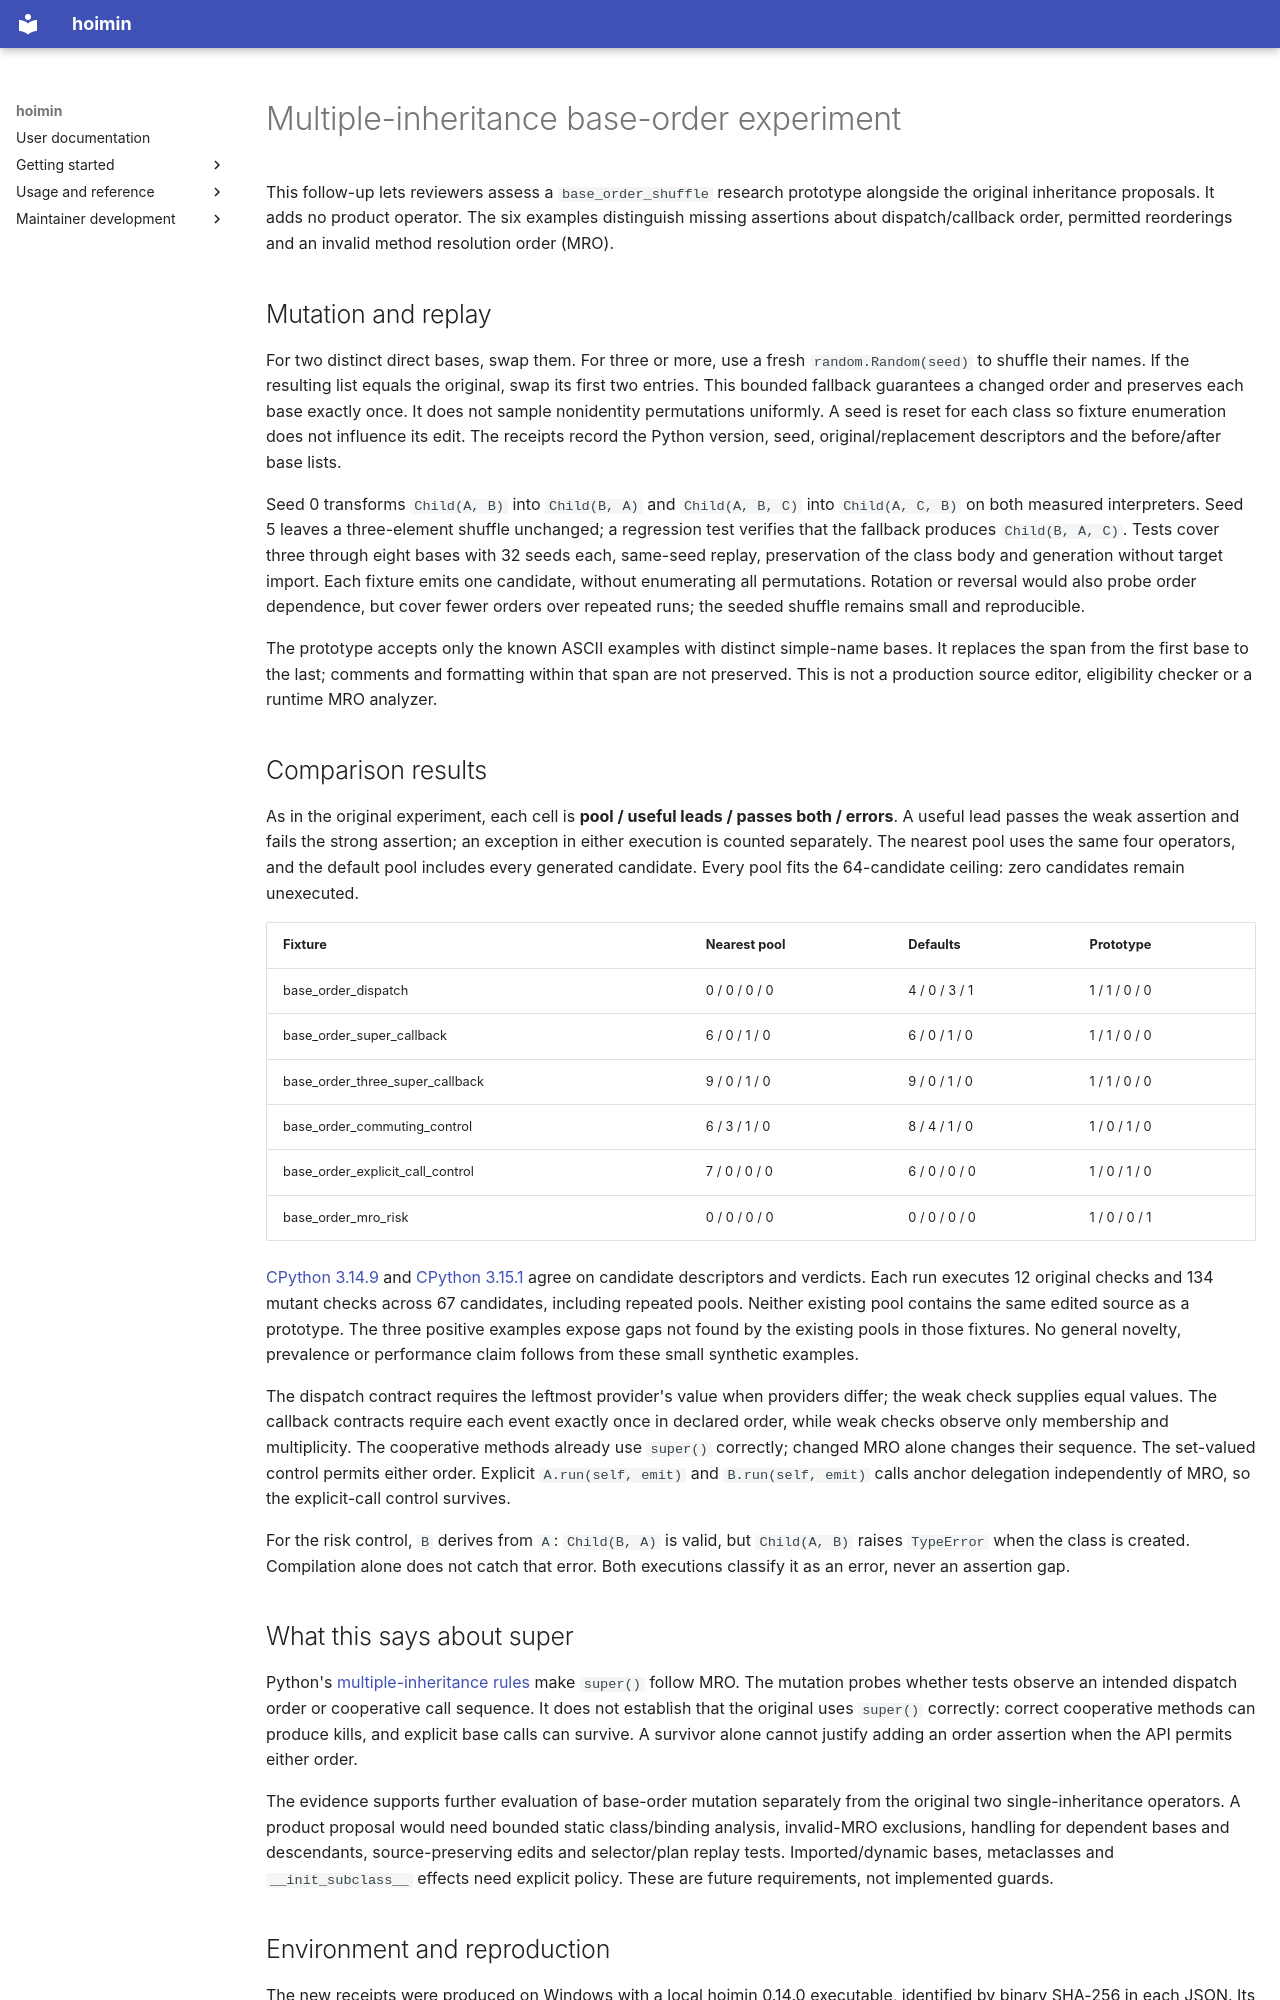

repository: HayaoSuzuki/hoimin · page: development/work/reports/issue-1123/base-order/index.html · generator: mkdocs

# Multiple-inheritance base-order experiment

This follow-up lets reviewers assess a `base_order_shuffle` research prototype
alongside the original inheritance proposals. It adds no product operator.
The six examples distinguish missing assertions about dispatch/callback order,
permitted reorderings and an invalid method resolution order (MRO).

## Mutation and replay

For two distinct direct bases, swap them. For three or more, use a fresh
`random.Random(seed)` to shuffle their names. If the resulting list equals the
original, swap its first two entries. This bounded fallback guarantees a changed
order and preserves each base exactly once. It does not sample nonidentity
permutations uniformly. A seed is reset for each class so fixture enumeration
does not influence its edit. The receipts record the Python version, seed,
original/replacement descriptors and the before/after base lists.

Seed 0 transforms `Child(A, B)` into `Child(B, A)` and `Child(A, B, C)` into
`Child(A, C, B)` on both measured interpreters. Seed 5 leaves a three-element
shuffle unchanged; a regression test verifies that the fallback produces
`Child(B, A, C)`. Tests cover three through eight bases with 32 seeds each,
same-seed replay, preservation of the class body and generation without target
import. Each fixture emits one candidate, without enumerating all permutations.
Rotation or reversal would also probe order dependence, but cover fewer orders
over repeated runs; the seeded shuffle remains small and reproducible.

The prototype accepts only the known ASCII examples with distinct simple-name
bases. It replaces the span from the first base to the last; comments and
formatting within that span are not preserved. This is not a production source
editor, eligibility checker or a runtime MRO analyzer.

## Comparison results

As in the original experiment, each cell is **pool / useful leads / passes both /
errors**. A useful lead passes the weak assertion and fails the strong assertion;
an exception in either execution is counted separately. The nearest pool uses
the same four operators, and the default pool includes every generated candidate.
Every pool fits the 64-candidate ceiling: zero candidates remain unexecuted.

| Fixture | Nearest pool | Defaults | Prototype |
| --- | --- | --- | --- |
| base_order_dispatch | 0 / 0 / 0 / 0 | 4 / 0 / 3 / 1 | 1 / 1 / 0 / 0 |
| base_order_super_callback | 6 / 0 / 1 / 0 | 6 / 0 / 1 / 0 | 1 / 1 / 0 / 0 |
| base_order_three_super_callback | 9 / 0 / 1 / 0 | 9 / 0 / 1 / 0 | 1 / 1 / 0 / 0 |
| base_order_commuting_control | 6 / 3 / 1 / 0 | 8 / 4 / 1 / 0 | 1 / 0 / 1 / 0 |
| base_order_explicit_call_control | 7 / 0 / 0 / 0 | 6 / 0 / 0 / 0 | 1 / 0 / 1 / 0 |
| base_order_mro_risk | 0 / 0 / 0 / 0 | 0 / 0 / 0 / 0 | 1 / 0 / 0 / 1 |

[CPython 3.14.9](results-base-order-python314.json) and
[CPython 3.15.1](results-base-order-python315.json) agree on candidate descriptors
and verdicts. Each run executes 12 original checks and 134 mutant checks across
67 candidates, including repeated pools. Neither existing pool contains the
same edited source as a prototype. The three positive examples expose gaps not
found by the existing pools in those fixtures. No general novelty, prevalence
or performance claim follows from these small synthetic examples.

The dispatch contract requires the leftmost provider's value when providers
differ; the weak check supplies equal values. The callback contracts require
each event exactly once in declared order, while weak checks observe only
membership and multiplicity. The cooperative methods already use `super()`
correctly; changed MRO alone changes their sequence. The set-valued control
permits either order. Explicit `A.run(self, emit)` and `B.run(self, emit)` calls
anchor delegation independently of MRO, so the explicit-call control survives.

For the risk control, `B` derives from `A`: `Child(B, A)` is valid, but
`Child(A, B)` raises `TypeError` when the class is created. Compilation alone
does not catch that error. Both executions classify it as an error, never an
assertion gap.

## What this says about super

Python's [multiple-inheritance rules](https://docs.python.org/3/tutorial/classes.html#multiple-inheritance)
make `super()` follow MRO. The mutation probes whether tests observe an intended
dispatch order or cooperative call sequence. It does not establish that the
original uses `super()` correctly: correct cooperative methods can produce
kills, and explicit base calls can survive. A survivor alone cannot justify
adding an order assertion when the API permits either order.

The evidence supports further evaluation of base-order mutation separately from
the original two single-inheritance operators. A product proposal would need
bounded static class/binding analysis, invalid-MRO exclusions, handling for
dependent bases and descendants, source-preserving edits and selector/plan
replay tests. Imported/dynamic bases, metaclasses and `__init_subclass__` effects
need explicit policy. These are future requirements, not implemented guards.
